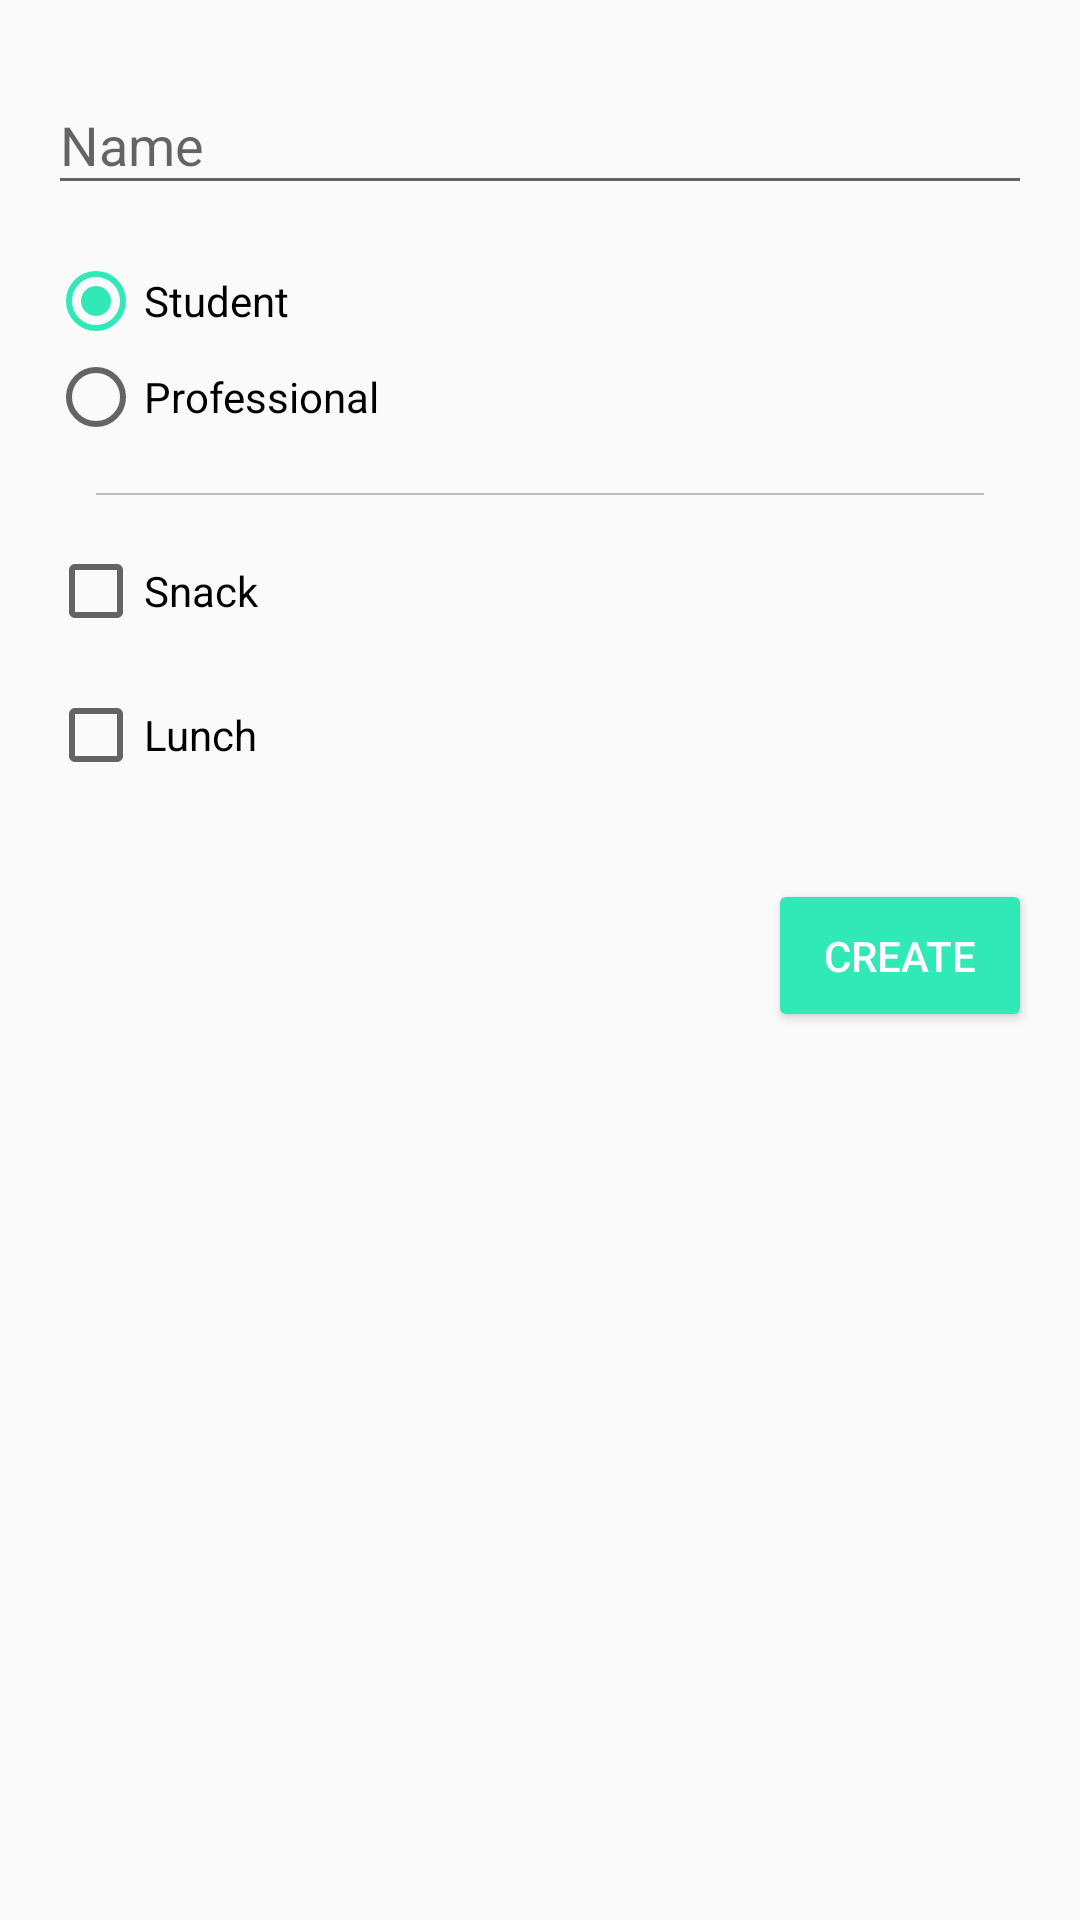

Reconstruct the res/layout file that produces this screen, plus the resources it refers to.
<!-- AndroidManifest.xml: application theme AppTheme -->
<!-- res/layout/fragment_add.xml -->
<?xml version="1.0" encoding="utf-8"?>
<LinearLayout
    xmlns:android="http://schemas.android.com/apk/res/android"
    android:orientation="vertical"
    android:layout_width="match_parent"
    android:layout_height="match_parent"
    android:minWidth="@dimen/dialog_width"
    android:padding="@dimen/space_md">

    <android.support.design.widget.TextInputLayout
        android:layout_width="match_parent"
        android:layout_height="wrap_content">

        <android.support.design.widget.TextInputEditText
            android:id="@+id/name_text_input_edittext"
            android:layout_width="match_parent"
            android:layout_height="wrap_content"
            android:maxLength="100"
            android:hint="@string/hint_name"/>
    </android.support.design.widget.TextInputLayout>

    <RadioGroup
        android:id="@+id/person_type_radio_group"
        android:layout_width="match_parent"
        android:layout_height="wrap_content"
        android:orientation="vertical"
        android:layout_marginTop="@dimen/space_md">

        <android.support.v7.widget.AppCompatRadioButton
            android:id="@+id/student_radio_button"
            android:layout_width="match_parent"
            android:layout_height="wrap_content"
            android:text="@string/student"
            android:checked="true"/>

        <android.support.v7.widget.AppCompatRadioButton
            android:id="@+id/professional_radio_button"
            android:layout_width="match_parent"
            android:layout_height="wrap_content"
            android:text="@string/professional"/>
    </RadioGroup>

    <View
        android:layout_width="match_parent"
        android:layout_height="@dimen/line_separator"
        android:layout_marginTop="@dimen/space_md"
        android:layout_marginStart="@dimen/space_md"
        android:layout_marginEnd="@dimen/space_md"
        android:background="@color/disabled"/>

    <android.support.v7.widget.AppCompatCheckBox
        android:id="@+id/snack_checkbox"
        android:layout_width="match_parent"
        android:layout_height="wrap_content"
        android:text="@string/snack"
        android:layout_marginTop="@dimen/space_md"/>

    <android.support.v7.widget.AppCompatCheckBox
        android:id="@+id/lunch_checkbox"
        android:layout_width="match_parent"
        android:layout_height="wrap_content"
        android:text="@string/lunch"
        android:layout_marginTop="@dimen/space_md"/>

    <Button
        android:id="@+id/save_person_button"
        android:layout_width="wrap_content"
        android:layout_height="wrap_content"
        android:text="@string/create_person"
        android:layout_gravity="end"
        android:layout_marginTop="@dimen/space_xxl"
        android:padding="@dimen/space_md"
        style="@style/Widget.AppCompat.Button.Colored"/>

</LinearLayout>
<!-- resources referenced by this layout -->
<resources>
  <color name="disabled">#BDBDBD</color>
  <dimen name="dialog_width">300dp</dimen>
  <dimen name="line_separator">2px</dimen>
  <dimen name="space_md">16dp</dimen>
  <dimen name="space_xxl">32dp</dimen>
  <string name="create_person">Create</string>
  <string name="hint_name">Name</string>
  <string name="lunch">Lunch</string>
  <string name="professional">Professional</string>
  <string name="snack">Snack</string>
  <string name="student">Student</string>
  <style name="AppTheme" parent="Theme.AppCompat.Light.NoActionBar">
          
          <item name="colorPrimary">@color/colorPrimary</item>
          <item name="colorPrimaryDark">@color/colorPrimaryDark</item>
          <item name="colorAccent">@color/colorAccent</item>
      </style>
  <color name="colorPrimary">#3F51B5</color>
  <color name="colorPrimaryDark">#5471F9</color>
  <color name="colorAccent">#31E8B7</color>
</resources>
